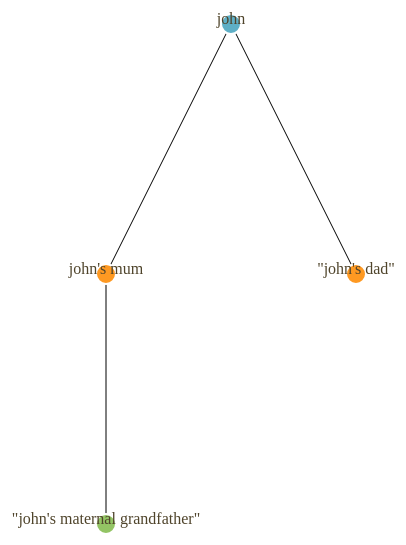
D3 v4 page, settled after 360 driven frames (6 s of simulated time); the page loaded 1 data file(s).


    d3.csv("../data/family.csv", data => dataViz(data))

    function dataViz(incomingData) {
      const hierachicalData =
        d3.stratify()
          .parentId(d => d.child)
          .id(d => d.parent)(incomingData)

      console.log(hierachicalData)

      var depthScale =
        d3.scaleOrdinal()
          .range(["#5eafc6", "#fe9922", "#93c464", "#75739f"])

      var treeChart = d3.tree()
      treeChart.size([500, 500])

      var treeData = treeChart(hierachicalData).descendants()

      console.log(treeData)

      d3.select("svg")
        .append("g")
        .attr("id", "treeG")
        .attr("transform", "translate(60,20)")
        .selectAll("g")
        .data(treeData)
        .enter()
        .append("g")
        .attr("class", "node")
        .attr("transform", d => `translate(${d.x},${d.y})`)


      d3.selectAll("g.node")
        .append("circle")
        .attr("r", 10)
        .style("fill", d => depthScale(d.depth))
        .style("stroke", "white")
        .style("stroke-width", "2px")

      d3.selectAll("g.node")
        .append("text")
        .style("text-anchor", "middle")
        .style("fill", "#4f442b")
        .text(d => d.id)

      d3.select("#treeG")
        .selectAll("line")
        .data(treeData.filter(d => d.parent))
        .enter()
        .insert("line", "g")
        .attr("x1", d => d.parent.x)
        .attr("y1", d => d.parent.y)
        .attr("x2", d => d.x)
        .attr("y2", d => d.y)
        .style("stroke", "black")

    }

  

### data: ../data/family.csv
child, parent
, john
john, john's mum
john, "john's dad"
john's mum, "john's maternal grandfather"